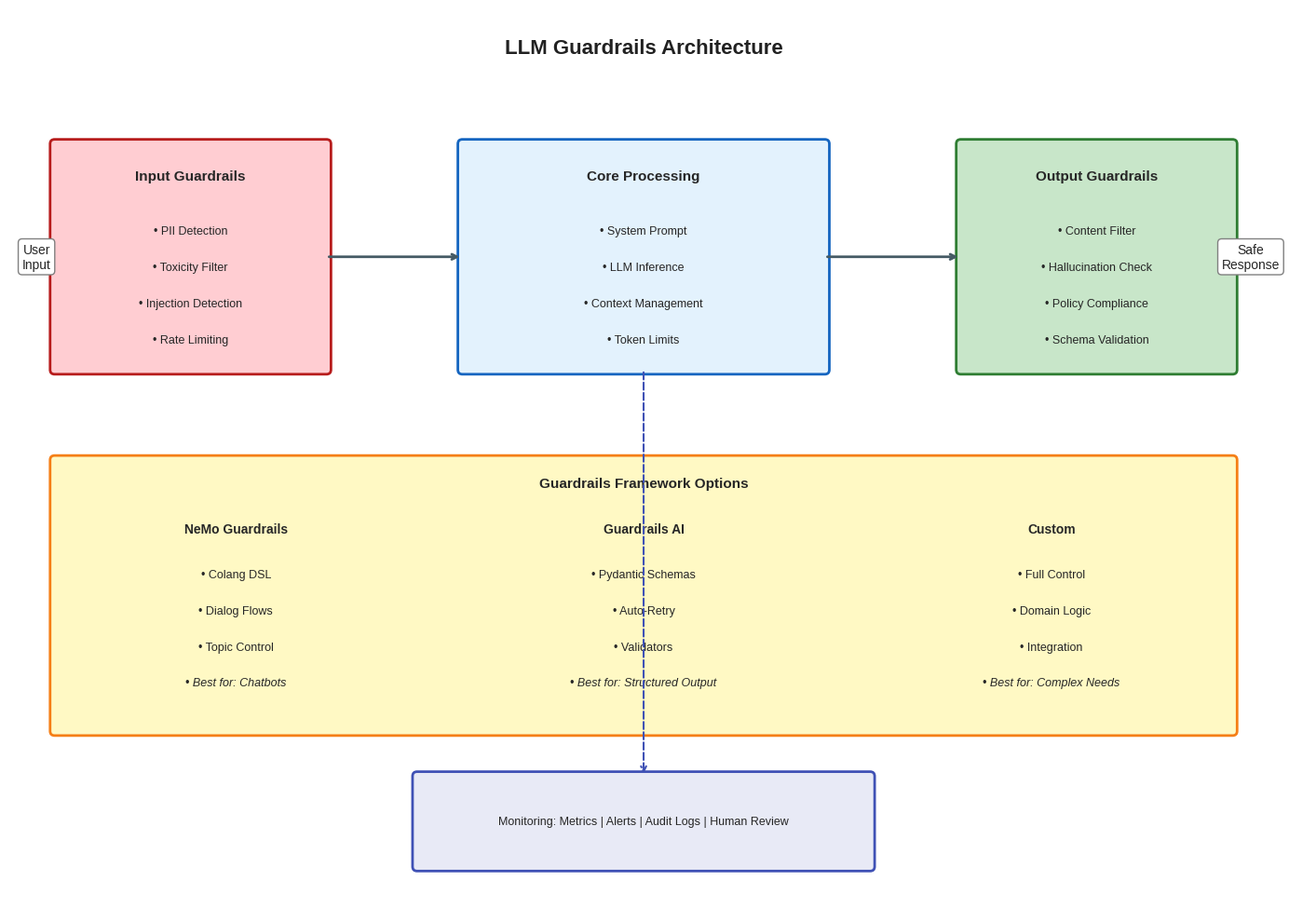

Python code for this plot: (Note: this script raises an exception after producing the figure.)
"""
Guardrails Architecture Visualization

This script creates a visualization of the guardrails architecture
for LLM safety systems.

Output: ../images/safety/guardrails_architecture.png
"""

import matplotlib.pyplot as plt
import matplotlib.patches as mpatches
from matplotlib.patches import FancyBboxPatch, FancyArrowPatch
import numpy as np

# Set style
plt.style.use('seaborn-v0_8-whitegrid')
plt.rcParams['font.family'] = 'sans-serif'
plt.rcParams['font.size'] = 10

def create_guardrails_architecture():
    """Create guardrails architecture diagram."""
    fig, ax = plt.subplots(1, 1, figsize=(14, 10))
    ax.set_xlim(0, 14)
    ax.set_ylim(0, 10)
    ax.axis('off')

    # Color palette
    colors = {
        'input': '#FFCDD2',      # Light red
        'processing': '#E3F2FD',  # Light blue
        'output': '#C8E6C9',      # Light green
        'guardrails': '#FFF9C4',  # Light yellow
        'arrow': '#455A64',       # Dark gray
        'text': '#212121'         # Near black
    }

    # Title
    ax.text(7, 9.5, 'LLM Guardrails Architecture',
            fontsize=16, fontweight='bold', ha='center', color=colors['text'])

    # Input Section
    input_box = FancyBboxPatch((0.5, 6), 3, 2.5,
                                boxstyle="round,pad=0.05",
                                facecolor=colors['input'],
                                edgecolor='#B71C1C', linewidth=2)
    ax.add_patch(input_box)
    ax.text(2, 8.1, 'Input Guardrails', fontsize=11, fontweight='bold', ha='center')

    input_items = ['PII Detection', 'Toxicity Filter', 'Injection Detection', 'Rate Limiting']
    for i, item in enumerate(input_items):
        ax.text(2, 7.5 - i*0.4, f'• {item}', fontsize=9, ha='center')

    # Processing Section
    proc_box = FancyBboxPatch((5, 6), 4, 2.5,
                               boxstyle="round,pad=0.05",
                               facecolor=colors['processing'],
                               edgecolor='#1565C0', linewidth=2)
    ax.add_patch(proc_box)
    ax.text(7, 8.1, 'Core Processing', fontsize=11, fontweight='bold', ha='center')

    proc_items = ['System Prompt', 'LLM Inference', 'Context Management', 'Token Limits']
    for i, item in enumerate(proc_items):
        ax.text(7, 7.5 - i*0.4, f'• {item}', fontsize=9, ha='center')

    # Output Section
    output_box = FancyBboxPatch((10.5, 6), 3, 2.5,
                                 boxstyle="round,pad=0.05",
                                 facecolor=colors['output'],
                                 edgecolor='#2E7D32', linewidth=2)
    ax.add_patch(output_box)
    ax.text(12, 8.1, 'Output Guardrails', fontsize=11, fontweight='bold', ha='center')

    output_items = ['Content Filter', 'Hallucination Check', 'Policy Compliance', 'Schema Validation']
    for i, item in enumerate(output_items):
        ax.text(12, 7.5 - i*0.4, f'• {item}', fontsize=9, ha='center')

    # Arrows
    arrow_style = "Simple, tail_width=0.5, head_width=4, head_length=6"
    kw = dict(arrowstyle=arrow_style, color=colors['arrow'])

    # Input to Processing
    ax.annotate('', xy=(5, 7.25), xytext=(3.5, 7.25),
                arrowprops=dict(arrowstyle='->', color=colors['arrow'], lw=2))

    # Processing to Output
    ax.annotate('', xy=(10.5, 7.25), xytext=(9, 7.25),
                arrowprops=dict(arrowstyle='->', color=colors['arrow'], lw=2))

    # User and Response
    ax.text(0.3, 7.25, 'User\nInput', fontsize=10, ha='center', va='center',
            bbox=dict(boxstyle='round', facecolor='white', edgecolor='gray'))

    ax.text(13.7, 7.25, 'Safe\nResponse', fontsize=10, ha='center', va='center',
            bbox=dict(boxstyle='round', facecolor='white', edgecolor='gray'))

    # Guardrails Framework Box
    framework_box = FancyBboxPatch((0.5, 2), 13, 3,
                                    boxstyle="round,pad=0.05",
                                    facecolor=colors['guardrails'],
                                    edgecolor='#F57F17', linewidth=2)
    ax.add_patch(framework_box)
    ax.text(7, 4.7, 'Guardrails Framework Options', fontsize=11, fontweight='bold', ha='center')

    # Framework columns
    frameworks = [
        ('NeMo Guardrails', ['Colang DSL', 'Dialog Flows', 'Topic Control', 'Best for: Chatbots']),
        ('Guardrails AI', ['Pydantic Schemas', 'Auto-Retry', 'Validators', 'Best for: Structured Output']),
        ('Custom', ['Full Control', 'Domain Logic', 'Integration', 'Best for: Complex Needs'])
    ]

    x_positions = [2.5, 7, 11.5]
    for (name, items), x in zip(frameworks, x_positions):
        ax.text(x, 4.2, name, fontsize=10, fontweight='bold', ha='center')
        for i, item in enumerate(items):
            style = 'italic' if item.startswith('Best') else 'normal'
            ax.text(x, 3.7 - i*0.4, f'• {item}', fontsize=9, ha='center', style=style)

    # Monitoring box
    monitor_box = FancyBboxPatch((4.5, 0.5), 5, 1,
                                  boxstyle="round,pad=0.05",
                                  facecolor='#E8EAF6',
                                  edgecolor='#3F51B5', linewidth=2)
    ax.add_patch(monitor_box)
    ax.text(7, 1, 'Monitoring: Metrics | Alerts | Audit Logs | Human Review',
            fontsize=9, ha='center', va='center')

    # Connector from processing to monitoring
    ax.annotate('', xy=(7, 1.5), xytext=(7, 6),
                arrowprops=dict(arrowstyle='->', color='#3F51B5', lw=1.5, ls='--'))

    plt.tight_layout()
    return fig


def main():
    """Generate and save the visualization."""
    fig = create_guardrails_architecture()

    # Save to output directory
    output_path = '/Users/abhinaavramesh/Desktop/GoogleSDE_InterviewPrep/docs/genai/assets/images/safety/guardrails_architecture.png'
    fig.savefig(output_path, dpi=150, bbox_inches='tight',
                facecolor='white', edgecolor='none')
    print(f"Saved: {output_path}")

    plt.close(fig)


if __name__ == "__main__":
    main()
